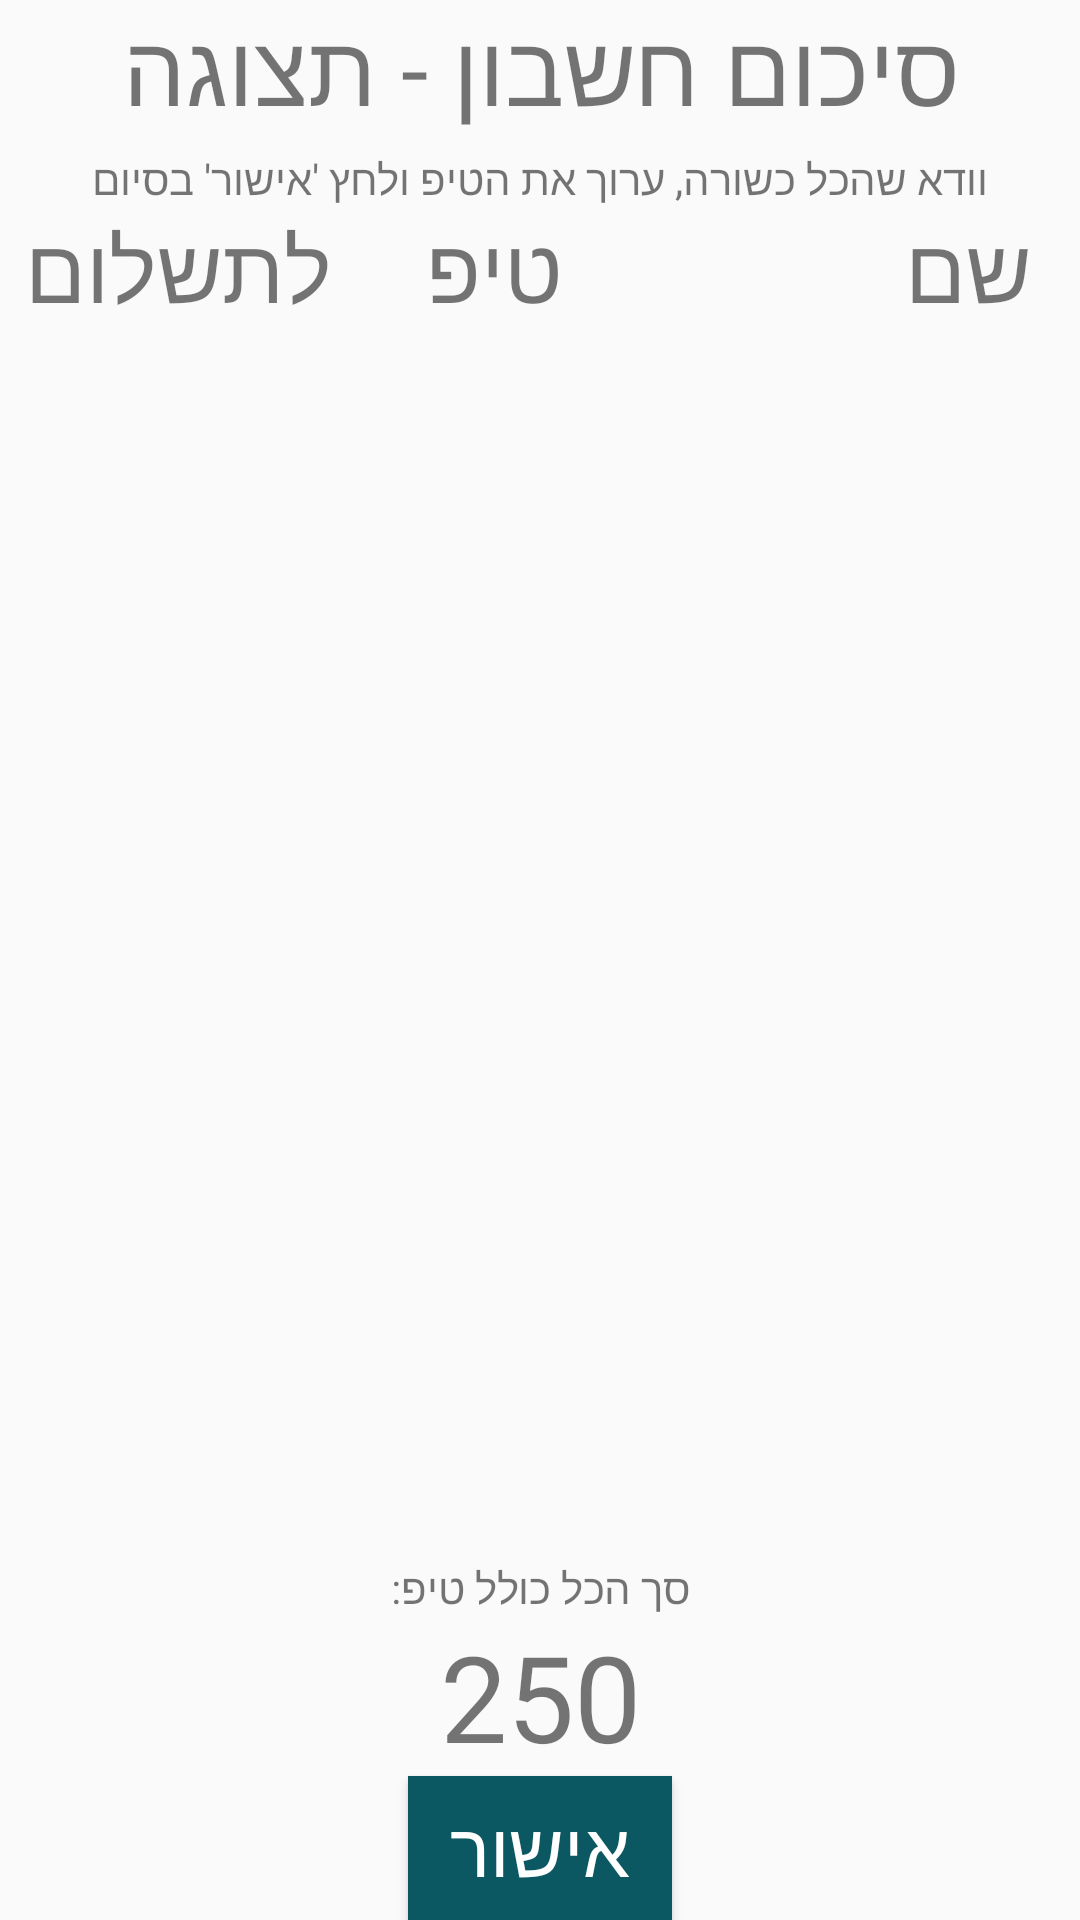

Android layout source for this screen:
<!-- AndroidManifest.xml: application theme AppTheme -->
<!-- res/layout/fragment_final_bill.xml -->
<?xml version="1.0" encoding="utf-8"?>
<androidx.constraintlayout.widget.ConstraintLayout xmlns:android="http://schemas.android.com/apk/res/android"
    xmlns:app="http://schemas.android.com/apk/res-auto"
    xmlns:tools="http://schemas.android.com/tools"
    android:layout_width="match_parent"
    android:layout_height="match_parent"
    tools:context=".fragments.FinalBillFragment">

    <TextView
        android:id="@+id/textView3"
        android:layout_width="match_parent"
        android:layout_height="50dp"
        android:text="סיכום חשבון - תצוגה מקדימה"
        android:textSize="33sp"
        android:gravity="center"
        app:layout_constraintEnd_toEndOf="parent"
        app:layout_constraintTop_toTopOf="parent" />

    <TextView
        android:id="@+id/textView4"
        android:layout_width="match_parent"
        android:layout_height="wrap_content"
        android:gravity="center"
        android:text="וודא שהכל כשורה, ערוך את הטיפ ולחץ 'אישור' בסיום"
        app:layout_constraintEnd_toEndOf="parent"
        app:layout_constraintStart_toStartOf="parent"
        app:layout_constraintTop_toBottomOf="@+id/textView3" />

    <TextView
        android:id="@+id/fragment_final_bill_title_sum_textView"
        android:layout_width="wrap_content"
        android:layout_height="wrap_content"
        android:layout_marginStart="8dp"
        android:text="לתשלום"

        android:textSize="30sp"
        app:layout_constraintStart_toStartOf="parent"
        app:layout_constraintTop_toBottomOf="@+id/textView4" />

    <TextView
        android:id="@+id/fragment_final_bill_title_tip_textView"
        android:layout_width="wrap_content"
        android:layout_height="wrap_content"
        android:layout_marginStart="32dp"
        android:text="טיפ"

        android:textSize="30sp"
        app:layout_constraintStart_toEndOf="@+id/fragment_final_bill_title_sum_textView"
        app:layout_constraintTop_toBottomOf="@+id/textView4" />

    <TextView
        android:id="@+id/fragment_final_bill_title_name_textView"
        android:layout_width="wrap_content"
        android:layout_height="wrap_content"
        android:layout_marginEnd="16dp"
        android:text="שם"

        android:textSize="30sp"
        app:layout_constraintEnd_toEndOf="parent"
        app:layout_constraintTop_toBottomOf="@+id/textView4" />

    <ListView
        android:id="@+id/fragment_final_bill_listView"
        android:layout_width="410dp"
        android:layout_height="450dp"
        app:layout_constraintEnd_toEndOf="parent"
        app:layout_constraintStart_toStartOf="parent"
        app:layout_constraintTop_toBottomOf="@+id/fragment_final_bill_title_sum_textView">

    </ListView>

    <TextView
        android:id="@+id/textView2"
        android:layout_width="wrap_content"
        android:layout_height="wrap_content"
        android:text="סך הכל כולל טיפ:"
        app:layout_constraintBottom_toTopOf="@+id/fragment_final_bill_total_sum_textView"
        app:layout_constraintEnd_toEndOf="parent"
        app:layout_constraintStart_toStartOf="parent" />

    <TextView
        android:id="@+id/fragment_final_bill_total_sum_textView"
        android:layout_width="wrap_content"
        android:layout_height="wrap_content"
        android:text="250"
        android:textSize="40dp"
        app:layout_constraintBottom_toTopOf="@+id/fragment_final_bill_call_waiter_button"
        app:layout_constraintEnd_toEndOf="parent"
        app:layout_constraintStart_toStartOf="parent" />

    <Button
        android:id="@+id/fragment_final_bill_call_waiter_button"
        android:layout_width="wrap_content"
        android:layout_height="wrap_content"
        android:text="אישור"
        android:textSize="25sp"
        android:background="@color/colorButton"
        android:textColor="@color/colorTextOnButton"
        app:layout_constraintBottom_toBottomOf="parent"
        app:layout_constraintEnd_toEndOf="parent"
        app:layout_constraintStart_toStartOf="parent" />


</androidx.constraintlayout.widget.ConstraintLayout>
<!-- resources referenced by this layout -->
<resources>
  <color name="colorButton">#0B5862</color>
  <color name="colorTextOnButton">#FFFFFF</color>
  <style name="AppTheme" parent="Theme.AppCompat.Light.DarkActionBar">
          
          <item name="colorPrimary">@color/colorButton</item>
          <item name="colorPrimaryDark">@color/colorPrimaryDark</item>
          <item name="colorAccent">@android:color/holo_blue_dark</item>
  
  
      </style>
  <color name="colorPrimaryDark">#3700B3</color>
</resources>
